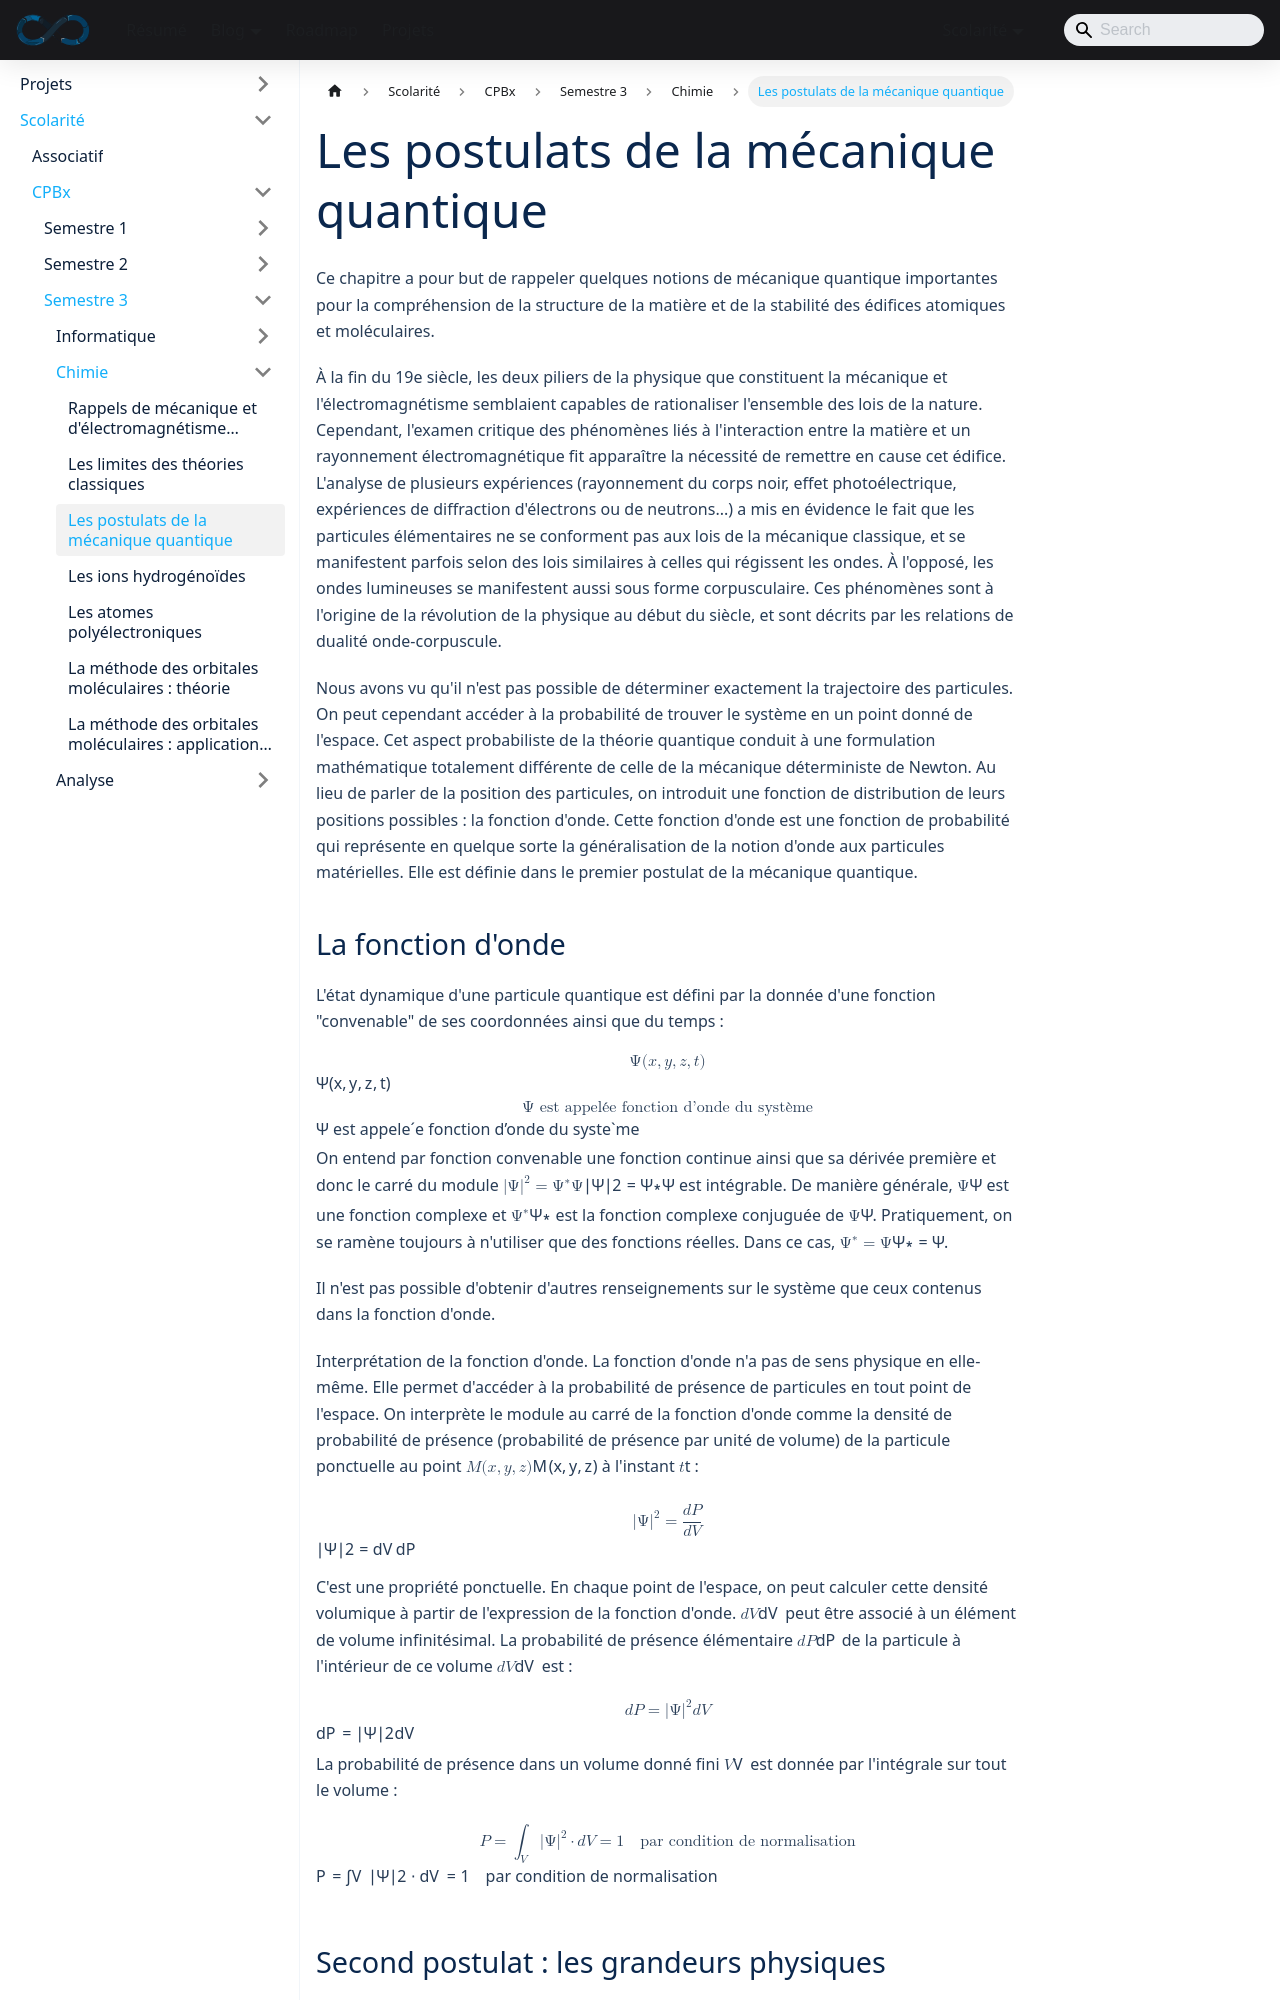

repository: sedelpeuch/sedelpeuch.github.io · page: docs/scolarite/cpbx/s3/chimie/postulats-mecanique-quantique/index.html · generator: docusaurus

---
title: "Les postulats de la mécanique quantique"
description: "Fonction d'onde et densité de probabilité de présence, opérateurs et principe de correspondance, postulat de la mesure (fonctions et valeurs propres, valeur moyenne), équation de Schrödinger, états stationnaires et niveaux d'énergie."
sidebar_position: 3
---

Ce chapitre a pour but de rappeler quelques notions de mécanique quantique importantes pour la compréhension de la structure de la matière et de la stabilité des édifices atomiques et moléculaires.

À la fin du 19e siècle, les deux piliers de la physique que constituent la mécanique et l'électromagnétisme semblaient capables de rationaliser l'ensemble des lois de la nature. Cependant, l'examen critique des phénomènes liés à l'interaction entre la matière et un rayonnement électromagnétique fit apparaître la nécessité de remettre en cause cet édifice. L'analyse de plusieurs expériences (rayonnement du corps noir, effet photoélectrique, expériences de diffraction d'électrons ou de neutrons...) a mis en évidence le fait que les particules élémentaires ne se conforment pas aux lois de la mécanique classique, et se manifestent parfois selon des lois similaires à celles qui régissent les ondes. À l'opposé, les ondes lumineuses se manifestent aussi sous forme corpusculaire. Ces phénomènes sont à l'origine de la révolution de la physique au début du siècle, et sont décrits par les relations de dualité onde-corpuscule.

Nous avons vu qu'il n'est pas possible de déterminer exactement la trajectoire des particules. On peut cependant accéder à la probabilité de trouver le système en un point donné de l'espace. Cet aspect probabiliste de la théorie quantique conduit à une formulation mathématique totalement différente de celle de la mécanique déterministe de Newton. Au lieu de parler de la position des particules, on introduit une fonction de distribution de leurs positions possibles : la fonction d'onde. Cette fonction d'onde est une fonction de probabilité qui représente en quelque sorte la généralisation de la notion d'onde aux particules matérielles. Elle est définie dans le premier postulat de la mécanique quantique.
